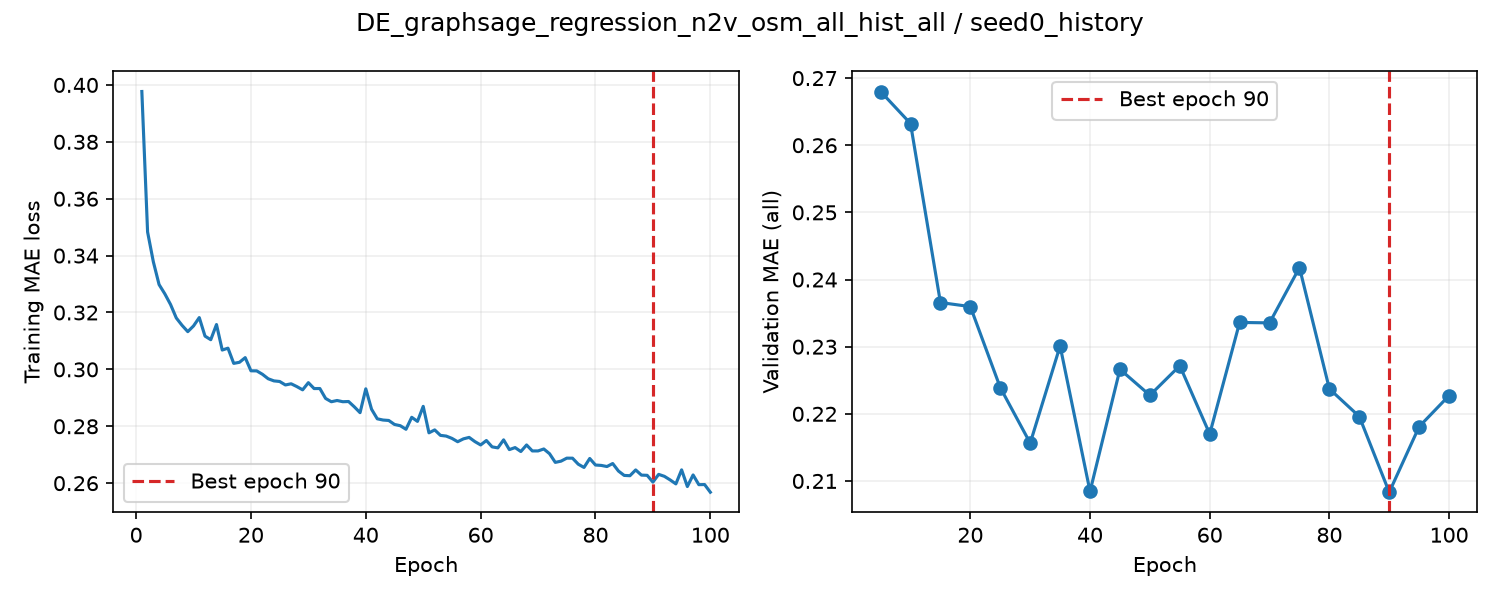

The data file committed next to this chart (first rows):
epoch, train_loss, valid_auroc, valid_mae, epoch_seconds, elapsed_seconds, is_best, best_epoch
1, 0.3977, , , 2.003, 2.003, False, 0
2, 0.3483, , , 1.633, 4.041, False, 0
3, 0.3378, , , 1.625, 5.675, False, 0
4, 0.3298, , , 1.637, 7.32, False, 0
5, 0.3266, 0.8747, 0.268, 5.751, 13.08, True, 5
6, 0.3228, , , 1.64, 14.86, False, 5
7, 0.3181, , , 1.641, 16.52, False, 5
8, 0.3155, , , 1.637, 18.17, False, 5
9, 0.3133, , , 1.625, 19.81, False, 5
10, 0.3153, 0.8758, 0.2632, 5.592, 25.41, True, 10
11, 0.3182, , , 1.7, 27.24, False, 10
12, 0.3117, , , 1.62, 28.87, False, 10
13, 0.3104, , , 1.639, 30.52, False, 10
14, 0.3158, , , 1.623, 32.15, False, 10
15, 0.3068, 0.8742, 0.2366, 5.615, 37.78, True, 15
16, 0.3075, , , 1.699, 39.61, False, 15
17, 0.3021, , , 1.621, 41.24, False, 15
18, 0.3025, , , 1.61, 42.86, False, 15
19, 0.3041, , , 1.647, 44.52, False, 15
20, 0.2995, 0.8747, 0.236, 5.729, 50.26, True, 20
21, 0.2995, , , 1.703, 52.21, False, 20
22, 0.2983, , , 1.645, 53.86, False, 20
23, 0.2967, , , 1.62, 55.49, False, 20
24, 0.296, , , 1.616, 57.12, False, 20
25, 0.2957, 0.8717, 0.2239, 5.464, 62.59, True, 25
26, 0.2945, , , 1.699, 64.43, False, 25
27, 0.2949, , , 1.631, 66.07, False, 25
28, 0.2939, , , 1.63, 67.71, False, 25
29, 0.2928, , , 1.632, 69.35, False, 25
30, 0.2953, 0.8722, 0.2156, 5.506, 74.87, True, 30
31, 0.2933, , , 1.697, 76.7, False, 30
32, 0.2933, , , 1.638, 78.35, False, 30
33, 0.2898, , , 1.674, 80.03, False, 30
34, 0.2886, , , 1.658, 81.7, False, 30
35, 0.2891, 0.8715, 0.2301, 5.585, 87.29, False, 30
36, 0.2886, , , 1.666, 89.08, False, 30
37, 0.2887, , , 1.622, 90.71, False, 30
38, 0.2868, , , 1.637, 92.36, False, 30
39, 0.2848, , , 1.646, 94.02, False, 30
40, 0.2932, 0.8724, 0.2084, 5.411, 99.44, True, 40
41, 0.286, , , 1.684, 101.3, False, 40
42, 0.2826, , , 1.623, 102.9, False, 40
43, 0.2822, , , 1.631, 104.5, False, 40
44, 0.282, , , 1.634, 106.2, False, 40
45, 0.2806, 0.8704, 0.2266, 5.769, 112, False, 40
46, 0.2802, , , 1.714, 113.8, False, 40
47, 0.2789, , , 1.653, 115.5, False, 40
48, 0.2832, , , 1.622, 117.1, False, 40
49, 0.2817, , , 1.627, 118.7, False, 40
50, 0.287, 0.8661, 0.2228, 5.704, 124.4, False, 40
51, 0.2777, , , 1.7, 126.3, False, 40
52, 0.2787, , , 1.66, 127.9, False, 40
53, 0.2768, , , 1.659, 129.6, False, 40
54, 0.2766, , , 1.649, 131.2, False, 40
55, 0.2757, 0.8678, 0.2272, 5.785, 137, False, 40
56, 0.2746, , , 1.701, 138.9, False, 40
57, 0.2756, , , 1.609, 140.5, False, 40
58, 0.2761, , , 1.605, 142.1, False, 40
59, 0.2746, , , 1.622, 143.7, False, 40
60, 0.2734, 0.8672, 0.217, 5.617, 149.4, False, 40
... 40 more rows
